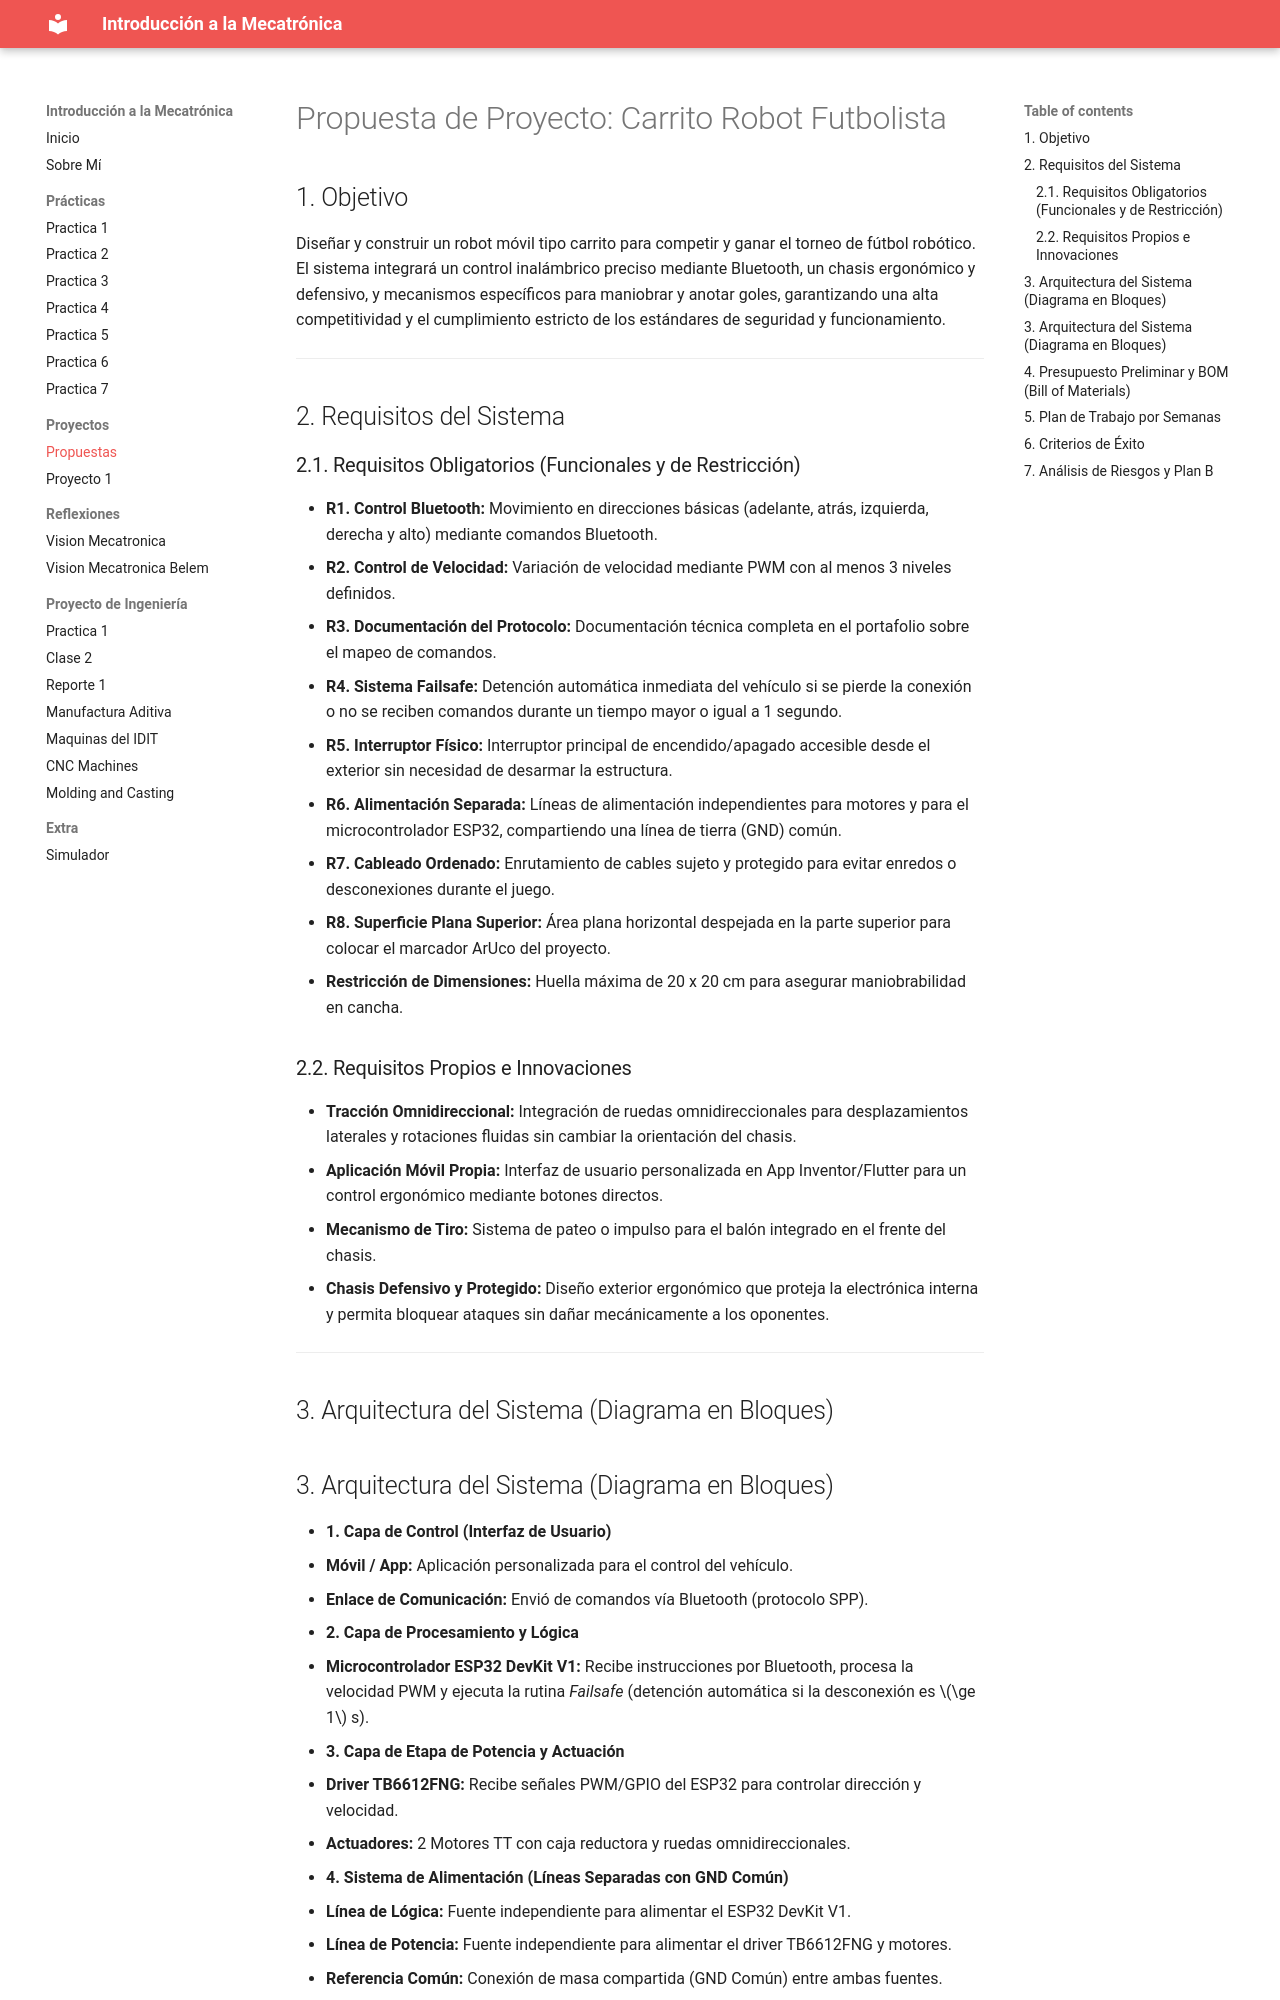

repository: alele20011/Intro-Mecatronica · page: Proyectos/Propuesta/index.html · generator: mkdocs

# Propuesta de Proyecto: Carrito Robot Futbolista

## 1. Objetivo
Diseñar y construir un robot móvil tipo carrito para competir y ganar el torneo de fútbol robótico. El sistema integrará un control inalámbrico preciso mediante Bluetooth, un chasis ergonómico y defensivo, y mecanismos específicos para maniobrar y anotar goles, garantizando una alta competitividad y el cumplimiento estricto de los estándares de seguridad y funcionamiento.

---

## 2. Requisitos del Sistema

### 2.1. Requisitos Obligatorios (Funcionales y de Restricción)
* **R1. Control Bluetooth:** Movimiento en direcciones básicas (adelante, atrás, izquierda, derecha y alto) mediante comandos Bluetooth.
* **R2. Control de Velocidad:** Variación de velocidad mediante PWM con al menos 3 niveles definidos.
* **R3. Documentación del Protocolo:** Documentación técnica completa en el portafolio sobre el mapeo de comandos.
* **R4. Sistema Failsafe:** Detención automática inmediata del vehículo si se pierde la conexión o no se reciben comandos durante un tiempo mayor o igual a 1 segundo.
* **R5. Interruptor Físico:** Interruptor principal de encendido/apagado accesible desde el exterior sin necesidad de desarmar la estructura.
* **R6. Alimentación Separada:** Líneas de alimentación independientes para motores y para el microcontrolador ESP32, compartiendo una línea de tierra (GND) común.
* **R7. Cableado Ordenado:** Enrutamiento de cables sujeto y protegido para evitar enredos o desconexiones durante el juego.
* **R8. Superficie Plana Superior:** Área plana horizontal despejada en la parte superior para colocar el marcador ArUco del proyecto.
* **Restricción de Dimensiones:** Huella máxima de 20 x 20 cm para asegurar maniobrabilidad en cancha.

### 2.2. Requisitos Propios e Innovaciones
* **Tracción Omnidireccional:** Integración de ruedas omnidireccionales para desplazamientos laterales y rotaciones fluidas sin cambiar la orientación del chasis.
* **Aplicación Móvil Propia:** Interfaz de usuario personalizada en App Inventor/Flutter para un control ergonómico mediante botones directos.
* **Mecanismo de Tiro:** Sistema de pateo o impulso para el balón integrado en el frente del chasis.
* **Chasis Defensivo y Protegido:** Diseño exterior ergonómico que proteja la electrónica interna y permita bloquear ataques sin dañar mecánicamente a los oponentes.

---

## 3. Arquitectura del Sistema (Diagrama en Bloques)
